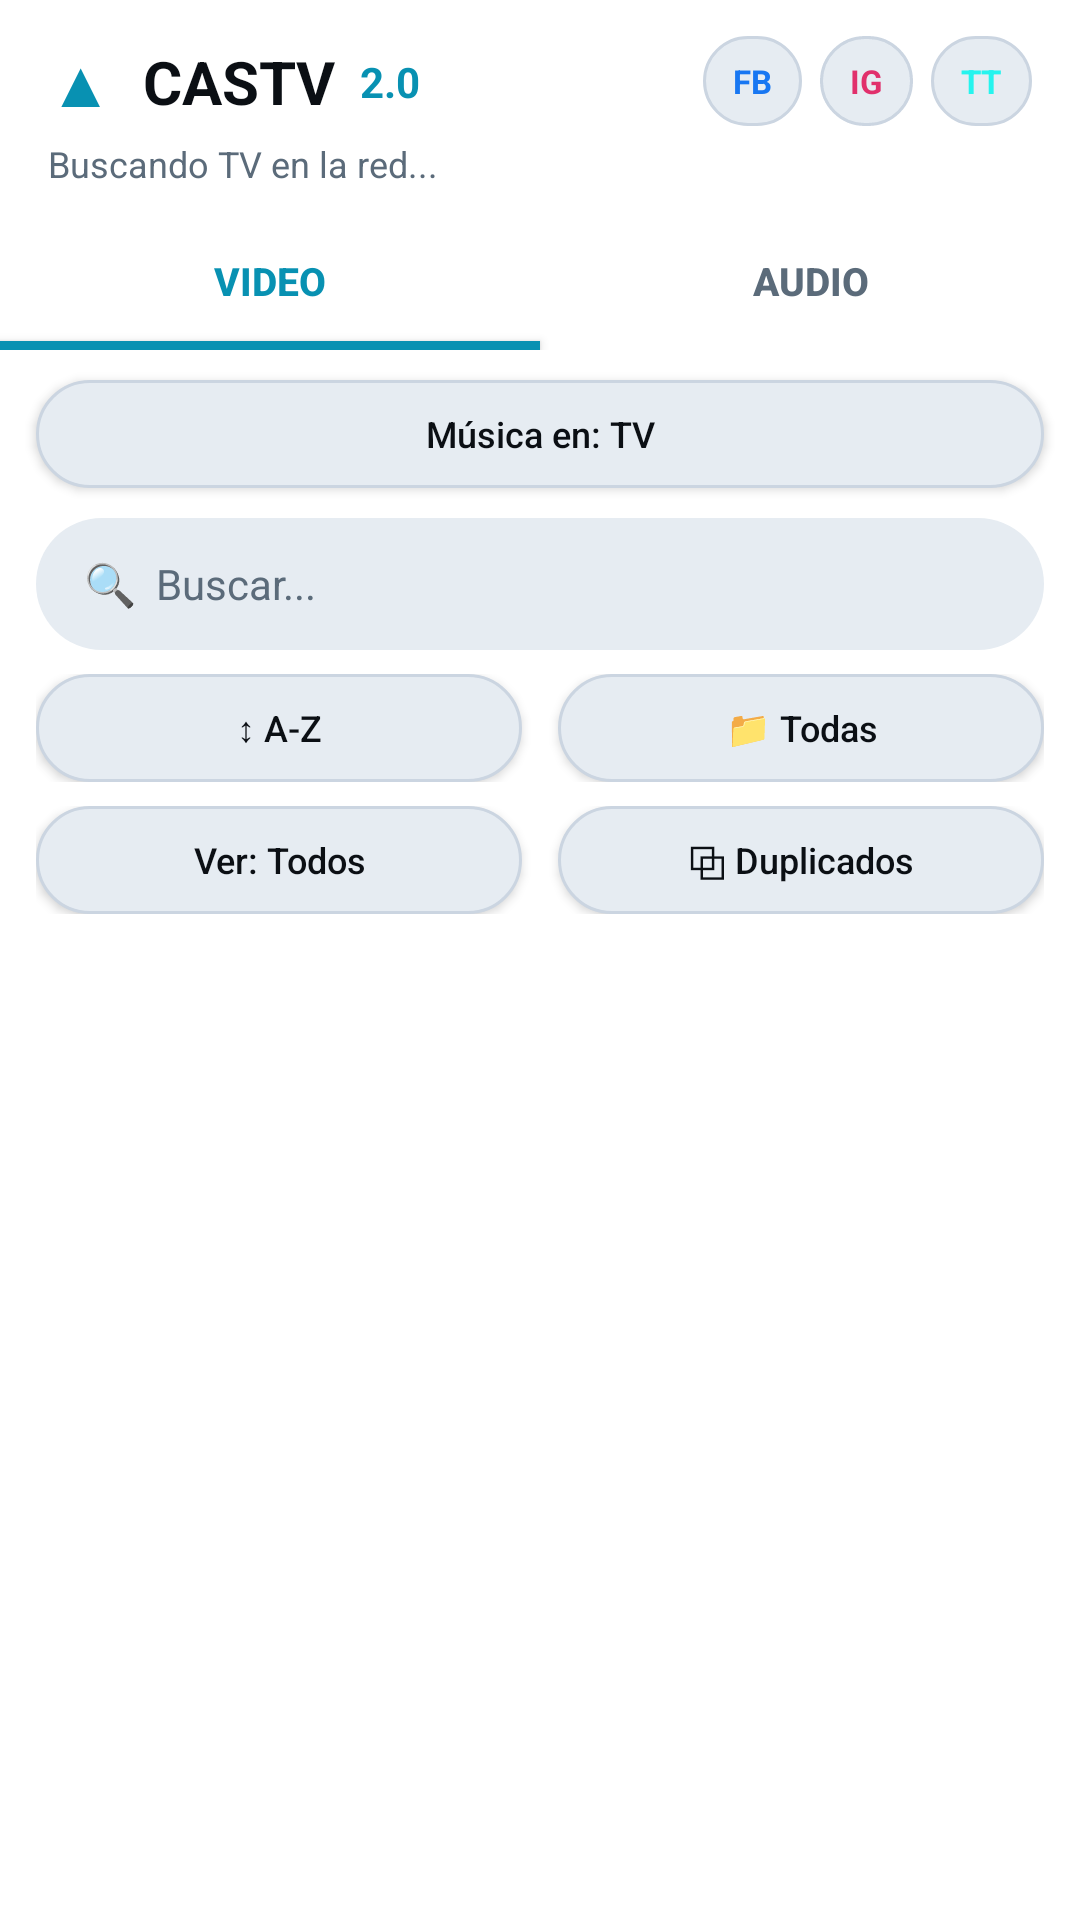

Reconstruct the res/layout file that produces this screen, plus the resources it refers to.
<!-- AndroidManifest.xml: application theme Theme.Castv -->
<!-- res/layout/header_player.xml -->
<?xml version="1.0" encoding="utf-8"?>
<LinearLayout xmlns:android="http://schemas.android.com/apk/res/android"
    android:layout_width="match_parent"
    android:layout_height="wrap_content"
    android:background="@color/vlc_surface"
    android:orientation="vertical">

    <LinearLayout
        android:layout_width="match_parent"
        android:layout_height="wrap_content"
        android:gravity="center_vertical"
        android:orientation="horizontal"
        android:paddingStart="16dp"
        android:paddingTop="12dp"
        android:paddingEnd="16dp"
        android:paddingBottom="4dp">

        <TextView
            android:layout_width="wrap_content"
            android:layout_height="wrap_content"
            android:text="▲"
            android:textColor="@color/accent"
            android:textSize="22sp" />

        <TextView
            android:layout_width="wrap_content"
            android:layout_height="wrap_content"
            android:layout_marginStart="10dp"
            android:text="CASTV"
            android:textColor="@color/vlc_text"
            android:textSize="20sp"
            android:textStyle="bold" />

        <TextView
            android:layout_width="wrap_content"
            android:layout_height="wrap_content"
            android:layout_marginStart="8dp"
            android:text="2.0"
            android:textColor="@color/accent"
            android:textSize="14sp"
            android:textStyle="bold" />

        <View
            android:layout_width="0dp"
            android:layout_height="1dp"
            android:layout_weight="1" />

        <TextView
            android:id="@+id/hFb"
            android:layout_width="wrap_content"
            android:layout_height="30dp"
            android:layout_marginStart="0dp"
            android:background="@drawable/bg_chip"
            android:gravity="center"
            android:paddingStart="10dp"
            android:paddingEnd="10dp"
            android:text="FB"
            android:textColor="#1877F2"
            android:textSize="11sp"
            android:textStyle="bold" />
        <TextView
            android:id="@+id/hIg"
            android:layout_width="wrap_content"
            android:layout_height="30dp"
            android:layout_marginStart="6dp"
            android:background="@drawable/bg_chip"
            android:gravity="center"
            android:paddingStart="10dp"
            android:paddingEnd="10dp"
            android:text="IG"
            android:textColor="#E1306C"
            android:textSize="11sp"
            android:textStyle="bold" />
        <TextView
            android:id="@+id/hTt"
            android:layout_width="wrap_content"
            android:layout_height="30dp"
            android:layout_marginStart="6dp"
            android:background="@drawable/bg_chip"
            android:gravity="center"
            android:paddingStart="10dp"
            android:paddingEnd="10dp"
            android:text="TT"
            android:textColor="#25F4EE"
            android:textSize="11sp"
            android:textStyle="bold" />
    </LinearLayout>

    <TextView
        android:id="@+id/tvStatus"
        android:layout_width="match_parent"
        android:layout_height="wrap_content"
        android:paddingStart="16dp"
        android:paddingEnd="16dp"
        android:paddingBottom="8dp"
        android:text="Buscando TV en la red..."
        android:textColor="@color/vlc_muted"
        android:textSize="12sp" />

    <LinearLayout
        android:layout_width="match_parent"
        android:layout_height="wrap_content"
        android:orientation="horizontal">

        <androidx.appcompat.widget.AppCompatButton
            android:id="@+id/btnMovies"
            android:layout_width="0dp"
            android:layout_height="46dp"
            android:layout_weight="1"
            android:background="@drawable/tab_active"
            android:text="VIDEO"
            android:textColor="@color/accent"
            android:textSize="13sp"
            android:textStyle="bold" />

        <androidx.appcompat.widget.AppCompatButton
            android:id="@+id/btnMusic"
            android:layout_width="0dp"
            android:layout_height="46dp"
            android:layout_weight="1"
            android:background="@drawable/tab_off"
            android:text="AUDIO"
            android:textColor="@color/vlc_muted"
            android:textSize="13sp"
            android:textStyle="bold" />
    </LinearLayout>

    <androidx.appcompat.widget.AppCompatButton
        android:id="@+id/btnOutput"
        android:layout_width="match_parent"
        android:layout_height="36dp"
        android:layout_marginStart="12dp"
        android:layout_marginTop="10dp"
        android:layout_marginEnd="12dp"
        android:background="@drawable/bg_chip"
        android:maxLines="1"
        android:text="Música en: TV"
        android:textAllCaps="false"
        android:textColor="@color/vlc_text"
        android:textSize="12sp" />

    <LinearLayout
        android:layout_width="match_parent"
        android:layout_height="wrap_content"
        android:gravity="center_vertical"
        android:orientation="horizontal"
        android:paddingStart="12dp"
        android:paddingTop="10dp"
        android:paddingEnd="12dp">

        <EditText
            android:id="@+id/etSearch"
            android:layout_width="0dp"
            android:layout_height="44dp"
            android:layout_weight="1"
            android:background="@drawable/bg_search"
            android:hint="🔍  Buscar..."
            android:imeOptions="actionSearch"
            android:importantForAutofill="no"
            android:inputType="text"
            android:maxLines="1"
            android:paddingStart="16dp"
            android:paddingEnd="16dp"
            android:singleLine="true"
            android:textColor="@color/vlc_text"
            android:textColorHint="@color/vlc_muted"
            android:textSize="14sp" />

        <TextView
            android:id="@+id/btnClearSearch"
            android:layout_width="44dp"
            android:layout_height="44dp"
            android:gravity="center"
            android:text="✕"
            android:textColor="@color/vlc_muted"
            android:textSize="16sp"
            android:visibility="gone" />
    </LinearLayout>

    <LinearLayout
        android:layout_width="match_parent"
        android:layout_height="wrap_content"
        android:orientation="horizontal"
        android:paddingStart="12dp"
        android:paddingTop="8dp"
        android:paddingEnd="12dp"
        android:paddingBottom="0dp">

        <androidx.appcompat.widget.AppCompatButton
            android:id="@+id/btnSort"
            android:layout_width="0dp"
            android:layout_height="36dp"
            android:layout_marginEnd="6dp"
            android:layout_weight="1"
            android:background="@drawable/bg_chip"
            android:maxLines="1"
            android:text="↕ A-Z"
            android:textAllCaps="false"
            android:textColor="@color/vlc_text"
            android:textSize="12sp" />

        <androidx.appcompat.widget.AppCompatButton
            android:id="@+id/btnFolder"
            android:layout_width="0dp"
            android:layout_height="36dp"
            android:layout_marginStart="6dp"
            android:layout_weight="1"
            android:background="@drawable/bg_chip"
            android:ellipsize="end"
            android:maxLines="1"
            android:text="📁 Todas"
            android:textAllCaps="false"
            android:textColor="@color/vlc_text"
            android:textSize="12sp" />
    </LinearLayout>

    <LinearLayout
        android:layout_width="match_parent"
        android:layout_height="wrap_content"
        android:orientation="horizontal"
        android:paddingStart="12dp"
        android:paddingTop="8dp"
        android:paddingEnd="12dp"
        android:paddingBottom="10dp">

        <androidx.appcompat.widget.AppCompatButton
            android:id="@+id/btnView"
            android:layout_width="0dp"
            android:layout_height="36dp"
            android:layout_marginEnd="6dp"
            android:layout_weight="1"
            android:background="@drawable/bg_chip"
            android:maxLines="1"
            android:text="Ver: Todos"
            android:textAllCaps="false"
            android:textColor="@color/vlc_text"
            android:textSize="12sp" />

        <androidx.appcompat.widget.AppCompatButton
            android:id="@+id/btnDups"
            android:layout_width="0dp"
            android:layout_height="36dp"
            android:layout_marginStart="6dp"
            android:layout_weight="1"
            android:background="@drawable/bg_chip"
            android:ellipsize="end"
            android:maxLines="1"
            android:text="⧉ Duplicados"
            android:textAllCaps="false"
            android:textColor="@color/vlc_text"
            android:textSize="12sp" />
    </LinearLayout>
</LinearLayout>
<!-- resources referenced by this layout -->
<resources>
  <color name="accent">#0891B2</color>
  <color name="vlc_muted">#5B6B7A</color>
  <color name="vlc_surface">#FFFFFF</color>
  <color name="vlc_text">#0B0F14</color>
  <!-- drawable bg_chip (drawable) -->
  <?xml version="1.0" encoding="utf-8"?>
  <shape xmlns:android="http://schemas.android.com/apk/res/android">
      <solid android:color="?attr/castvSurface2"/>
      <stroke android:width="1dp" android:color="?attr/castvStroke"/>
      <corners android:radius="?attr/castvRadiusChip"/>
  </shape>
  <!-- drawable bg_search (drawable) -->
  <?xml version="1.0" encoding="utf-8"?>
  <shape xmlns:android="http://schemas.android.com/apk/res/android">
      <solid android:color="?attr/castvSurface2"/>
      <corners android:radius="?attr/castvRadiusSearch"/>
  </shape>
  <!-- drawable tab_active (drawable) -->
  <?xml version="1.0" encoding="utf-8"?>
  <layer-list xmlns:android="http://schemas.android.com/apk/res/android">
      <item android:gravity="bottom" android:height="3dp">
          <shape>
              <solid android:color="?attr/castvAccent"/>
          </shape>
      </item>
  </layer-list>
  <style name="Theme.Castv" parent="Theme.MaterialComponents.DayNight.NoActionBar">
          <item name="colorPrimary">?attr/castvAccent</item>
          <item name="colorPrimaryDark">?attr/castvBg</item>
          <item name="colorAccent">?attr/castvAccent</item>
          <item name="castvAccent">@color/accent_cyan</item>
          <item name="castvAccentSoft">@color/accent_cyan_soft</item>
          <item name="castvPlayingBg">@color/accent_cyan_bg</item>
          
          <item name="castvBg">@color/vlc_bg</item>
          <item name="castvSurface">@color/vlc_surface</item>
          <item name="castvSurface2">@color/vlc_surface2</item>
          <item name="castvNav">@color/vlc_nav</item>
          <item name="castvStroke">@color/vlc_stroke</item>
          
          <item name="castvRootBg">?attr/castvBg</item>
          
          <item name="castvRadiusThumb">10dp</item>
          <item name="castvRadiusChip">18dp</item>
          <item name="castvRadiusSearch">22dp</item>
          <item name="castvRadiusDialog">20dp</item>
          <item name="android:windowBackground">?attr/castvBg</item>
          <item name="android:statusBarColor">?attr/castvBg</item>
          <item name="android:navigationBarColor">?attr/castvSurface</item>
          
          <item name="alertDialogTheme">@style/ThemeOverlay.Castv.Dialog</item>
      </style>
  <color name="accent_cyan">#0891B2</color>
  <color name="accent_cyan_soft">#330891B2</color>
  <color name="accent_cyan_bg">#D9F3F8</color>
  <color name="vlc_bg">#F4F7FA</color>
  <color name="vlc_surface2">#E6ECF2</color>
  <color name="vlc_nav">#CBD5E1</color>
  <color name="vlc_stroke">#CBD5E1</color>
  <style name="ThemeOverlay.Castv.Dialog" parent="ThemeOverlay.MaterialComponents.Dialog.Alert">
          <item name="android:windowBackground">@drawable/bg_dialog</item>
          <item name="android:colorBackgroundFloating">?attr/castvSurface</item>
          <item name="colorSurface">?attr/castvSurface</item>
          <item name="colorOnSurface">@color/vlc_text</item>
          <item name="android:textColorPrimary">@color/vlc_text</item>
          <item name="android:textColorSecondary">@color/vlc_muted</item>
      </style>
  <!-- drawable bg_dialog (drawable) -->
  <?xml version="1.0" encoding="utf-8"?>
  <inset xmlns:android="http://schemas.android.com/apk/res/android"
      android:insetLeft="16dp"
      android:insetTop="16dp"
      android:insetRight="16dp"
      android:insetBottom="16dp">
      <shape android:shape="rectangle">
          <solid android:color="?attr/castvSurface"/>
          <stroke android:width="1dp" android:color="?attr/castvStroke"/>
          <corners android:radius="?attr/castvRadiusDialog"/>
      </shape>
  </inset>
</resources>
